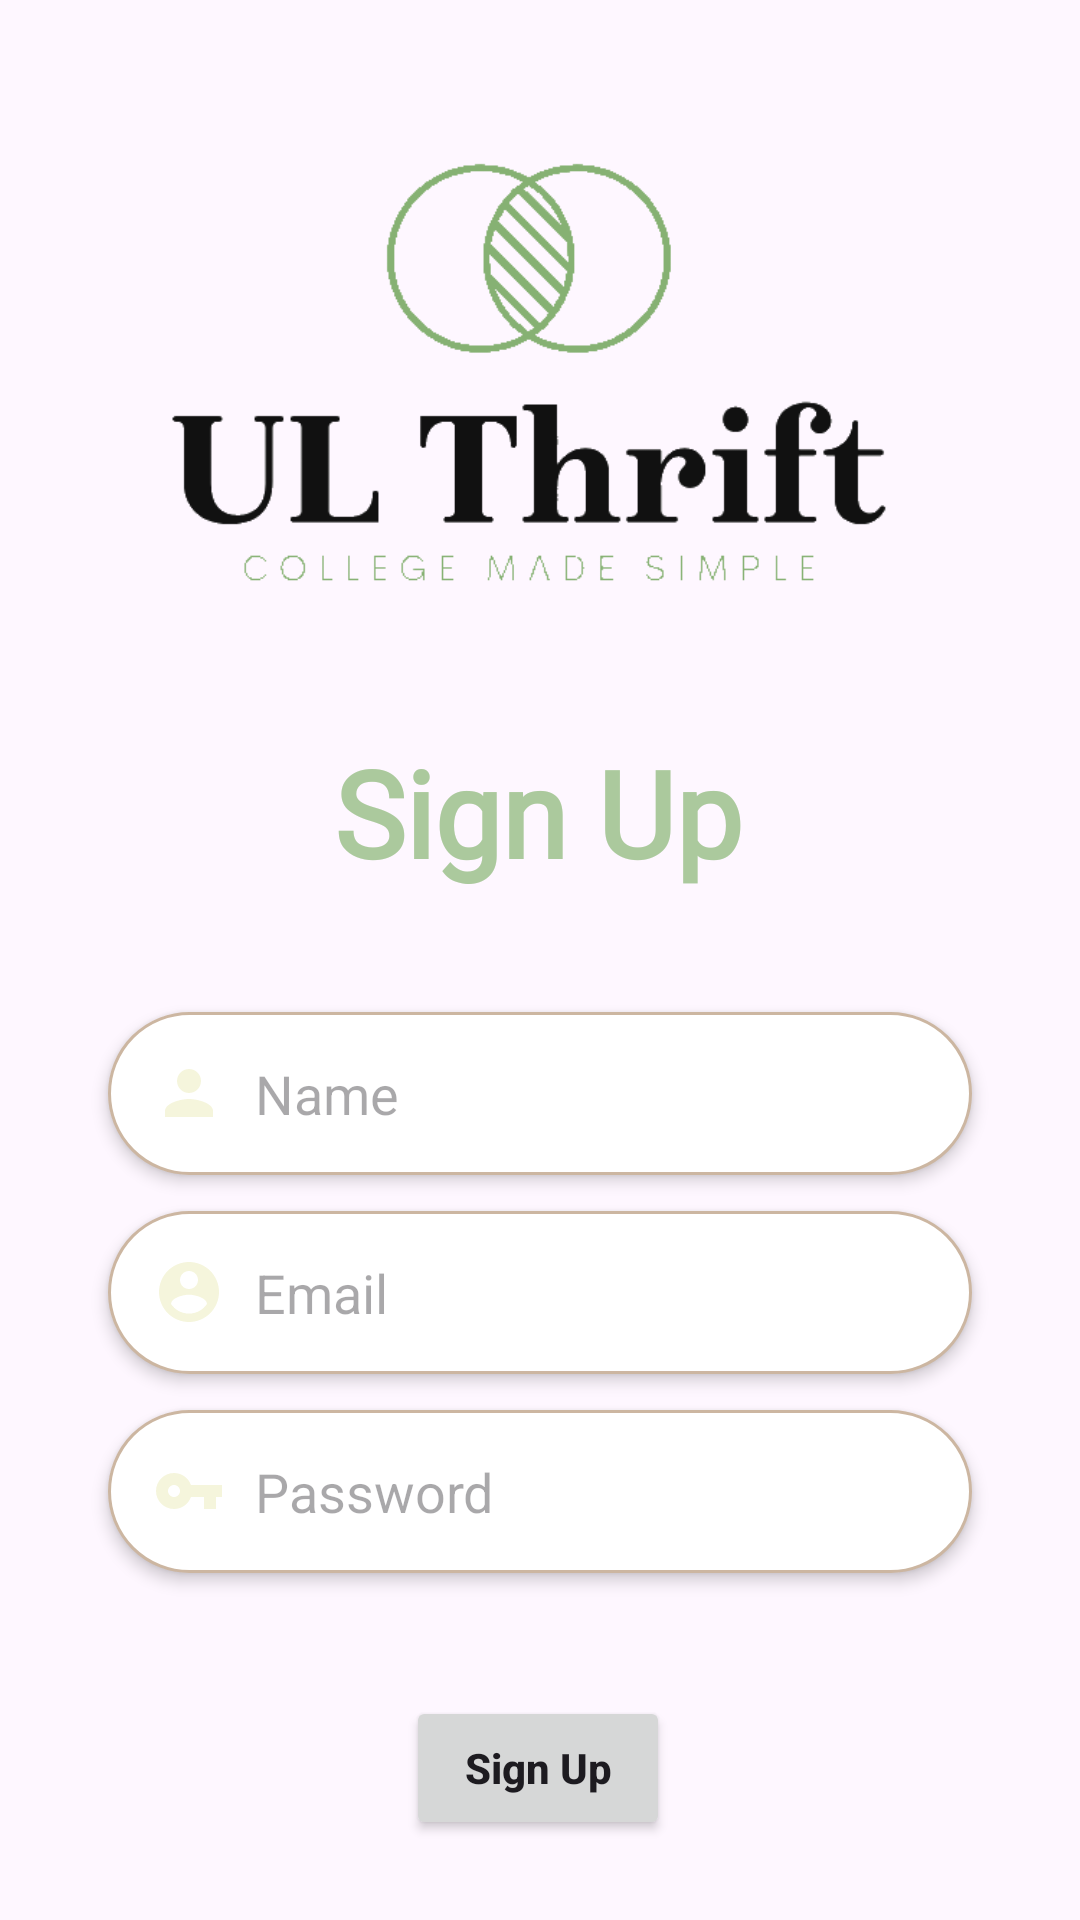

Write the Android layout XML for this screen, with the resource values it uses.
<!-- AndroidManifest.xml: application theme Theme.UlThrift -->
<!-- res/layout/activity_registration.xml -->
<?xml version="1.0" encoding="utf-8"?>
<androidx.constraintlayout.widget.ConstraintLayout
    xmlns:android="http://schemas.android.com/apk/res/android"
    xmlns:app="http://schemas.android.com/apk/res-auto"
    xmlns:tools="http://schemas.android.com/tools"
    android:layout_width="match_parent"
    android:layout_height="match_parent"
    tools:context=".activities.RegistrationActivity">


    <TextView
        android:id="@+id/textView"
        android:layout_width="wrap_content"
        android:layout_height="wrap_content"
        android:layout_marginTop="244dp"
        android:fontFamily="@font/courier_prime"
        android:text="Sign Up"
        android:textColor="@color/textHeading"
        android:textSize="40sp"
        android:textStyle="bold"
        app:layout_constraintEnd_toEndOf="parent"
        app:layout_constraintHorizontal_bias="0.497"
        app:layout_constraintStart_toStartOf="parent"
        app:layout_constraintTop_toTopOf="parent" />

    <EditText
        android:id="@+id/name"
        android:layout_width="0dp"
        android:layout_height="wrap_content"
        android:layout_marginTop="40dp"
        android:background="@drawable/edit_text_bg"
        android:drawableLeft="@drawable/person_icon"
        android:drawablePadding="10dp"
        android:elevation="3dp"
        android:hint="Name"
        android:padding="15dp"
        app:layout_constraintEnd_toEndOf="parent"
        app:layout_constraintStart_toStartOf="parent"
        app:layout_constraintTop_toBottomOf="@+id/textView"
        app:layout_constraintWidth_percent=".8" />

    <EditText
        android:id="@+id/email"
        android:layout_width="0dp"
        android:layout_height="wrap_content"
        android:layout_marginTop="12dp"
        android:background="@drawable/edit_text_bg"
        android:drawableLeft="@drawable/email_icon"
        android:drawablePadding="10dp"
        android:elevation="3dp"
        android:hint="Email"
        android:padding="15dp"
        app:layout_constraintEnd_toEndOf="parent"
        app:layout_constraintStart_toStartOf="parent"
        app:layout_constraintTop_toBottomOf="@+id/name"
        app:layout_constraintWidth_percent=".8" />

    <EditText
        android:id="@+id/password"
        android:layout_width="0dp"
        android:layout_height="wrap_content"
        android:layout_marginTop="12dp"
        android:background="@drawable/edit_text_bg"
        android:drawableLeft="@drawable/password_icon"
        android:drawablePadding="10dp"
        android:elevation="3dp"
        android:inputType="textPassword"
        android:hint="Password"
        android:padding="15dp"
        app:layout_constraintEnd_toEndOf="parent"
        app:layout_constraintStart_toStartOf="parent"
        app:layout_constraintTop_toBottomOf="@+id/email"
        app:layout_constraintWidth_percent=".8" />

    <Button
        android:id="@+id/button"
        android:layout_width="wrap_content"
        android:layout_height="wrap_content"
        android:layout_marginTop="268dp"
        android:onClick="signup"
        android:text="Sign Up"
        android:textAllCaps="false"
        android:textStyle="bold"
        app:flow_verticalBias=".2"
        app:layout_constraintEnd_toEndOf="parent"
        app:layout_constraintHorizontal_bias="0.498"
        app:layout_constraintStart_toStartOf="parent"
        app:layout_constraintTop_toBottomOf="@+id/textView"
        app:layout_constraintWidth_percent=".8" />

    <TextView
        android:id="@+id/text2"
        android:layout_width="wrap_content"
        android:layout_height="wrap_content"
        android:layout_marginStart="88dp"
        android:layout_marginTop="40dp"
        android:text="Have an Account?"
        android:textSize="19sp"
        app:flow_verticalBias=".2"
        app:layout_constraintStart_toStartOf="parent"
        app:layout_constraintTop_toBottomOf="@+id/button" />

    <TextView

        android:layout_width="wrap_content"
        android:layout_height="wrap_content"
        android:layout_marginEnd="88dp"
        android:onClick="signin"
        android:text="Sign In"
        android:textColor="#abc99d"
        android:textSize="19sp"
        android:textStyle="bold"
        app:layout_constraintBottom_toBottomOf="@+id/text2"
        app:layout_constraintEnd_toEndOf="parent"
        app:layout_constraintTop_toTopOf="@+id/text2"
        app:layout_constraintVertical_bias="0.0" />

    <ImageView
        android:id="@+id/myImageView"
        android:layout_width="300dp"
        android:layout_height="206dp"
        android:layout_marginTop="16dp"
        android:src="@drawable/ul_thrift"
        app:layout_constraintEnd_toEndOf="parent"
        app:layout_constraintHorizontal_bias="0.495"
        app:layout_constraintStart_toStartOf="parent"
        app:layout_constraintTop_toTopOf="parent" />

</androidx.constraintlayout.widget.ConstraintLayout>
<!-- resources referenced by this layout -->
<resources>
  <color name="textHeading"> #abc99d</color>
  <!-- drawable edit_text_bg (drawable) -->
  <?xml version="1.0" encoding="utf-8"?>
  <shape xmlns:android="http://schemas.android.com/apk/res/android">
  
      <corners android:radius="50dp" />
      <solid android:color="@color/white" />
      <stroke android:color="#ccb6a1" android:width="1dp" />
  
  </shape>
  <!-- drawable email_icon (drawable) -->
  <vector android:height="24dp" android:tint="#F5F5DC"
      android:viewportHeight="24" android:viewportWidth="24"
      android:width="24dp" xmlns:android="http://schemas.android.com/apk/res/android">
      <path android:fillColor="@android:color/white" android:pathData="M12,2C6.48,2 2,6.48 2,12s4.48,10 10,10 10,-4.48 10,-10S17.52,2 12,2zM12,5c1.66,0 3,1.34 3,3s-1.34,3 -3,3 -3,-1.34 -3,-3 1.34,-3 3,-3zM12,19.2c-2.5,0 -4.71,-1.28 -6,-3.22 0.03,-1.99 4,-3.08 6,-3.08 1.99,0 5.97,1.09 6,3.08 -1.29,1.94 -3.5,3.22 -6,3.22z"/>
  </vector>
  <!-- drawable password_icon (drawable) -->
  <vector android:height="24dp" android:tint="#F5F5DC"
      android:viewportHeight="24" android:viewportWidth="24"
      android:width="24dp" xmlns:android="http://schemas.android.com/apk/res/android">
      <path android:fillColor="@android:color/white" android:pathData="M12.65,10C11.83,7.67 9.61,6 7,6c-3.31,0 -6,2.69 -6,6s2.69,6 6,6c2.61,0 4.83,-1.67 5.65,-4H17v4h4v-4h2v-4H12.65zM7,14c-1.1,0 -2,-0.9 -2,-2s0.9,-2 2,-2 2,0.9 2,2 -0.9,2 -2,2z"/>
  </vector>
  <!-- drawable person_icon (drawable) -->
  <vector xmlns:android="http://schemas.android.com/apk/res/android"
      android:width="24dp"
      android:height="24dp"
      android:viewportWidth="24"
      android:viewportHeight="24">
      <path android:fillColor="#F5F5DC"
          android:pathData="M12,12c2.21,0 4,-1.79 4,-4s-1.79,-4 -4,-4 -4,1.79 -4,4 1.79,4 4,4zM12,14c-2.67,0 -8,1.34 -8,4v2h16v-2c0,-2.66 -5.33,-4 -8,-4z"/>
  </vector>
  <!-- drawable ul_thrift: png bitmap (drawable, 19556 bytes) -->
  <style name="Theme.UlThrift" parent="Base.Theme.UlThrift" />
  <color name="white">#FFFFFFFF</color>
  <style name="Base.Theme.UlThrift" parent="Theme.Material3.DayNight.NoActionBar">
          
          
          <item name="colorPrimary">#F5F5DC</item>
          <item name="colorPrimaryVariant">#abc99d</item>
  
      </style>
</resources>
